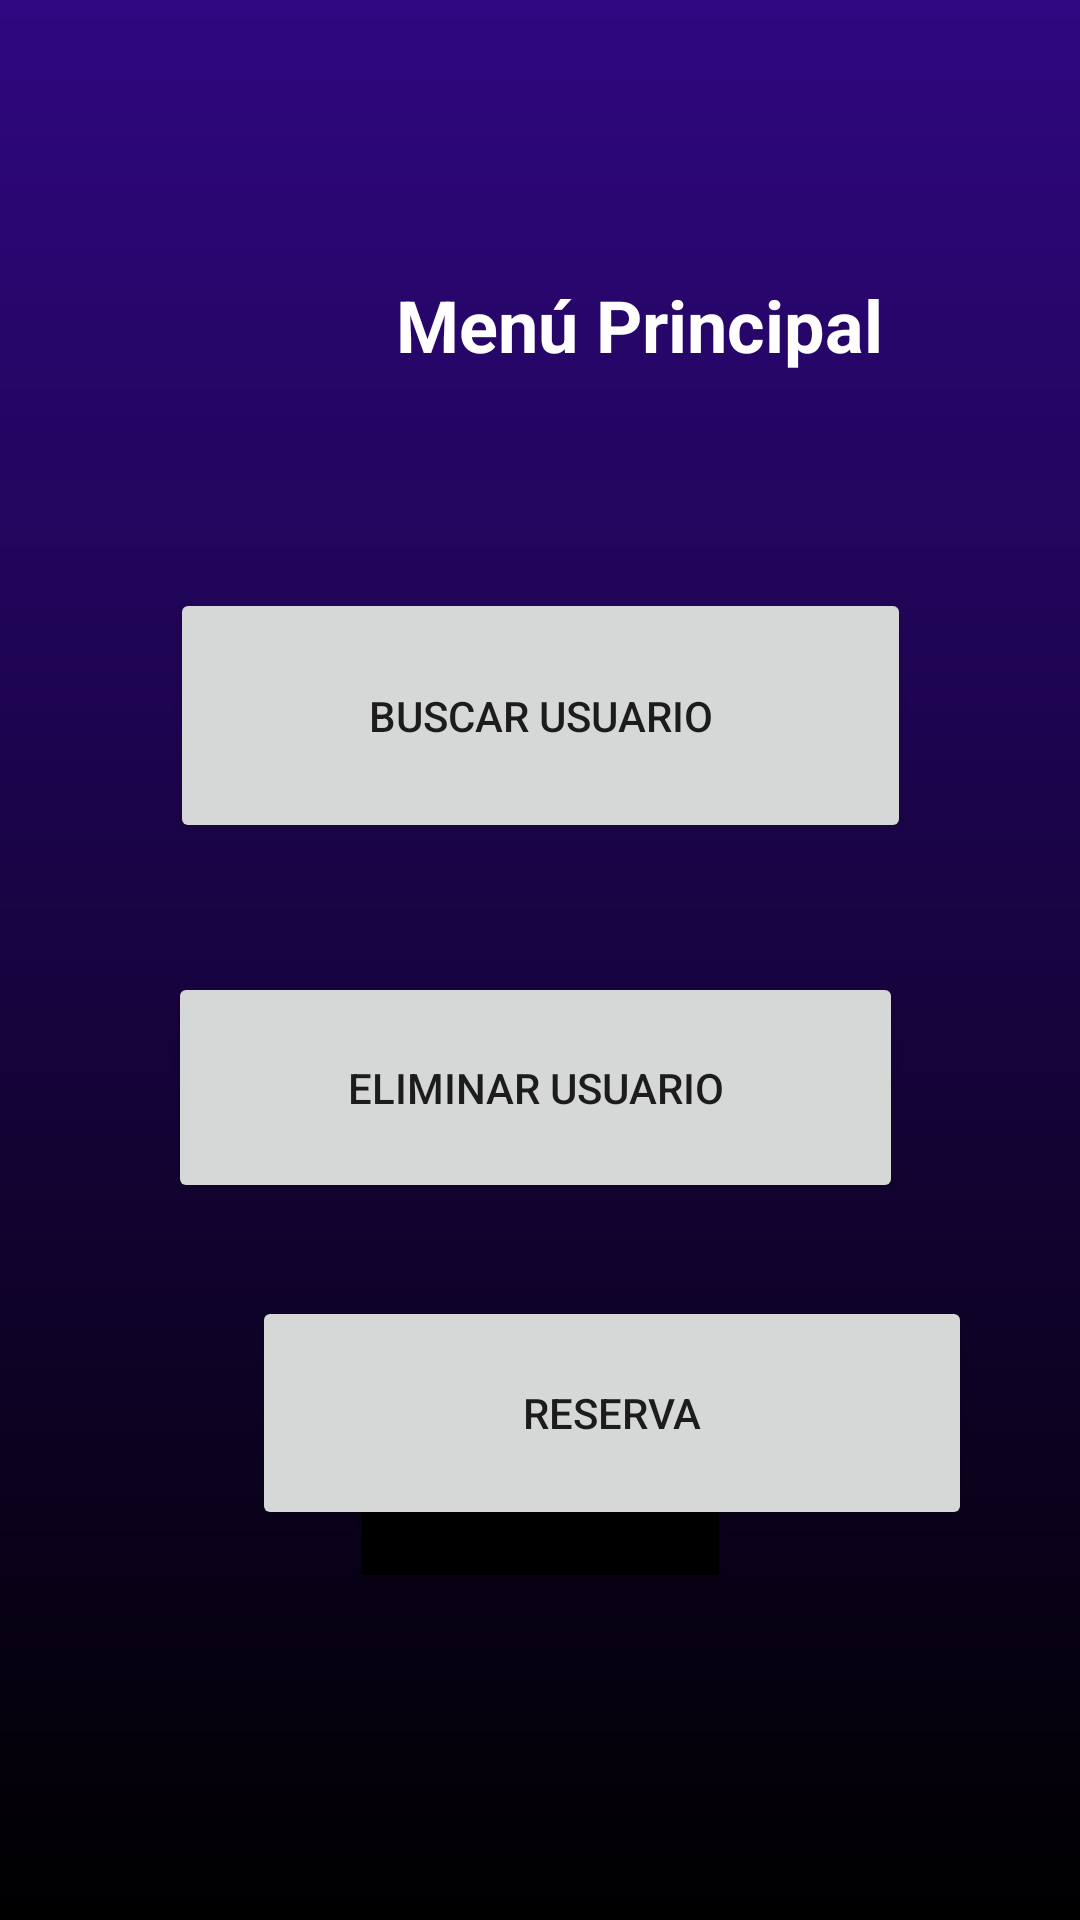

Layout XML and referenced resources for this Android screen:
<!-- AndroidManifest.xml: application theme Theme.AppADSOTarde -->
<!-- res/layout/activity_menu_principal.xml -->
<?xml version="1.0" encoding="utf-8"?>
<androidx.constraintlayout.widget.ConstraintLayout xmlns:android="http://schemas.android.com/apk/res/android"
    xmlns:app="http://schemas.android.com/apk/res-auto"
    xmlns:tools="http://schemas.android.com/tools"
    android:layout_width="match_parent"
    android:layout_height="match_parent"
    android:background="@drawable/degradado_fondo"
    tools:context=".MenuPrincipal">

    <TextView
        android:id="@+id/textView2"
        android:layout_width="171dp"
        android:layout_height="39dp"
        android:layout_marginStart="132dp"
        android:layout_marginTop="92dp"
        android:foregroundTint="@color/teal_700"
        android:text="Menú Principal"
        android:textColor="@color/white"
        android:textColorHighlight="@color/purple_500"
        android:textColorLink="@color/purple_700"
        android:textSize="24sp"
        android:textStyle="bold"
        app:layout_constraintStart_toStartOf="parent"
        app:layout_constraintTop_toTopOf="parent" />

    <Button
        android:id="@+id/btn2"
        android:layout_width="119dp"
        android:layout_height="48dp"
        android:background="@color/black"
        android:text="Salir"
        app:icon="?attr/homeAsUpIndicator"
        app:layout_constraintBottom_toBottomOf="parent"
        app:layout_constraintEnd_toEndOf="parent"
        app:layout_constraintStart_toStartOf="parent"
        app:layout_constraintTop_toTopOf="parent"
        app:layout_constraintVertical_bias="0.806" />

    <Button
        android:id="@+id/eliminar"
        android:layout_width="245dp"
        android:layout_height="77dp"
        android:layout_marginTop="324dp"
        android:text="Eliminar Usuario"
        app:icon="@android:drawable/ic_menu_delete"
        app:layout_constraintEnd_toEndOf="parent"
        app:layout_constraintHorizontal_bias="0.487"
        app:layout_constraintStart_toStartOf="parent"
        app:layout_constraintTop_toTopOf="parent" />

    <Button
        android:id="@+id/consultar"
        android:layout_width="247dp"
        android:layout_height="85dp"
        android:layout_marginTop="196dp"
        android:text="Buscar Usuario"
        app:icon="@android:drawable/ic_menu_search"
        app:layout_constraintEnd_toEndOf="parent"
        app:layout_constraintStart_toStartOf="parent"
        app:layout_constraintTop_toTopOf="parent" />

    <Button
        android:id="@+id/reserva"
        android:layout_width="240dp"
        android:layout_height="78dp"
        android:layout_marginStart="84dp"
        android:layout_marginTop="432dp"
        android:icon="@drawable/tam_icon"
        android:text="Reserva"
        app:icon="@mipmap/person_foreground"
        app:layout_constraintStart_toStartOf="parent"


        app:layout_constraintTop_toTopOf="parent" />

</androidx.constraintlayout.widget.ConstraintLayout>
<!-- resources referenced by this layout -->
<resources>
  <!-- drawable degradado_fondo (drawable) -->
  <?xml version="1.0" encoding="utf-8"?>
  <shape xmlns:android="http://schemas.android.com/apk/res/android">
      <gradient
          android:startColor="#000000"
          android:endColor="#2f0780"
          android:angle="90"
          />
  </shape>
  <!-- drawable tam_icon (drawable) -->
  <?xml version="1.0" encoding="utf-8"?>
  <selector xmlns:android="http://schemas.android.com/apk/res/android">
      <ImageView
          android:layout_width="10dp"
          android:layout_height="10dp"/>
  
  </selector>
  <!-- mipmap person_foreground: webp bitmap (mipmap-hdpi, 2682 bytes) -->
  <style name="Theme.AppADSOTarde" parent="Theme.MaterialComponents.DayNight.DarkActionBar">
          
          <item name="colorPrimary">@color/purple_500</item>
          <item name="colorPrimaryVariant">@color/purple_700</item>
          <item name="colorOnPrimary">@color/white</item>
          
          <item name="colorSecondary">@color/teal_200</item>
          <item name="colorSecondaryVariant">@color/teal_700</item>
          <item name="colorOnSecondary">@color/black</item>
          
          <item name="android:statusBarColor">?attr/colorPrimaryVariant</item>
          
      </style>
  <!-- not gathered from this repository: default colours our renderer supplied (Android Studio template values) -->
  <color name="purple_500">#FF6200EE</color>
  <color name="purple_700">#FF3700B3</color>
  <color name="teal_200">#FF03DAC5</color>
  <color name="teal_700">#FF018786</color>
  <color name="black">#FF000000</color>
  <color name="white">#FFFFFFFF</color>
</resources>
